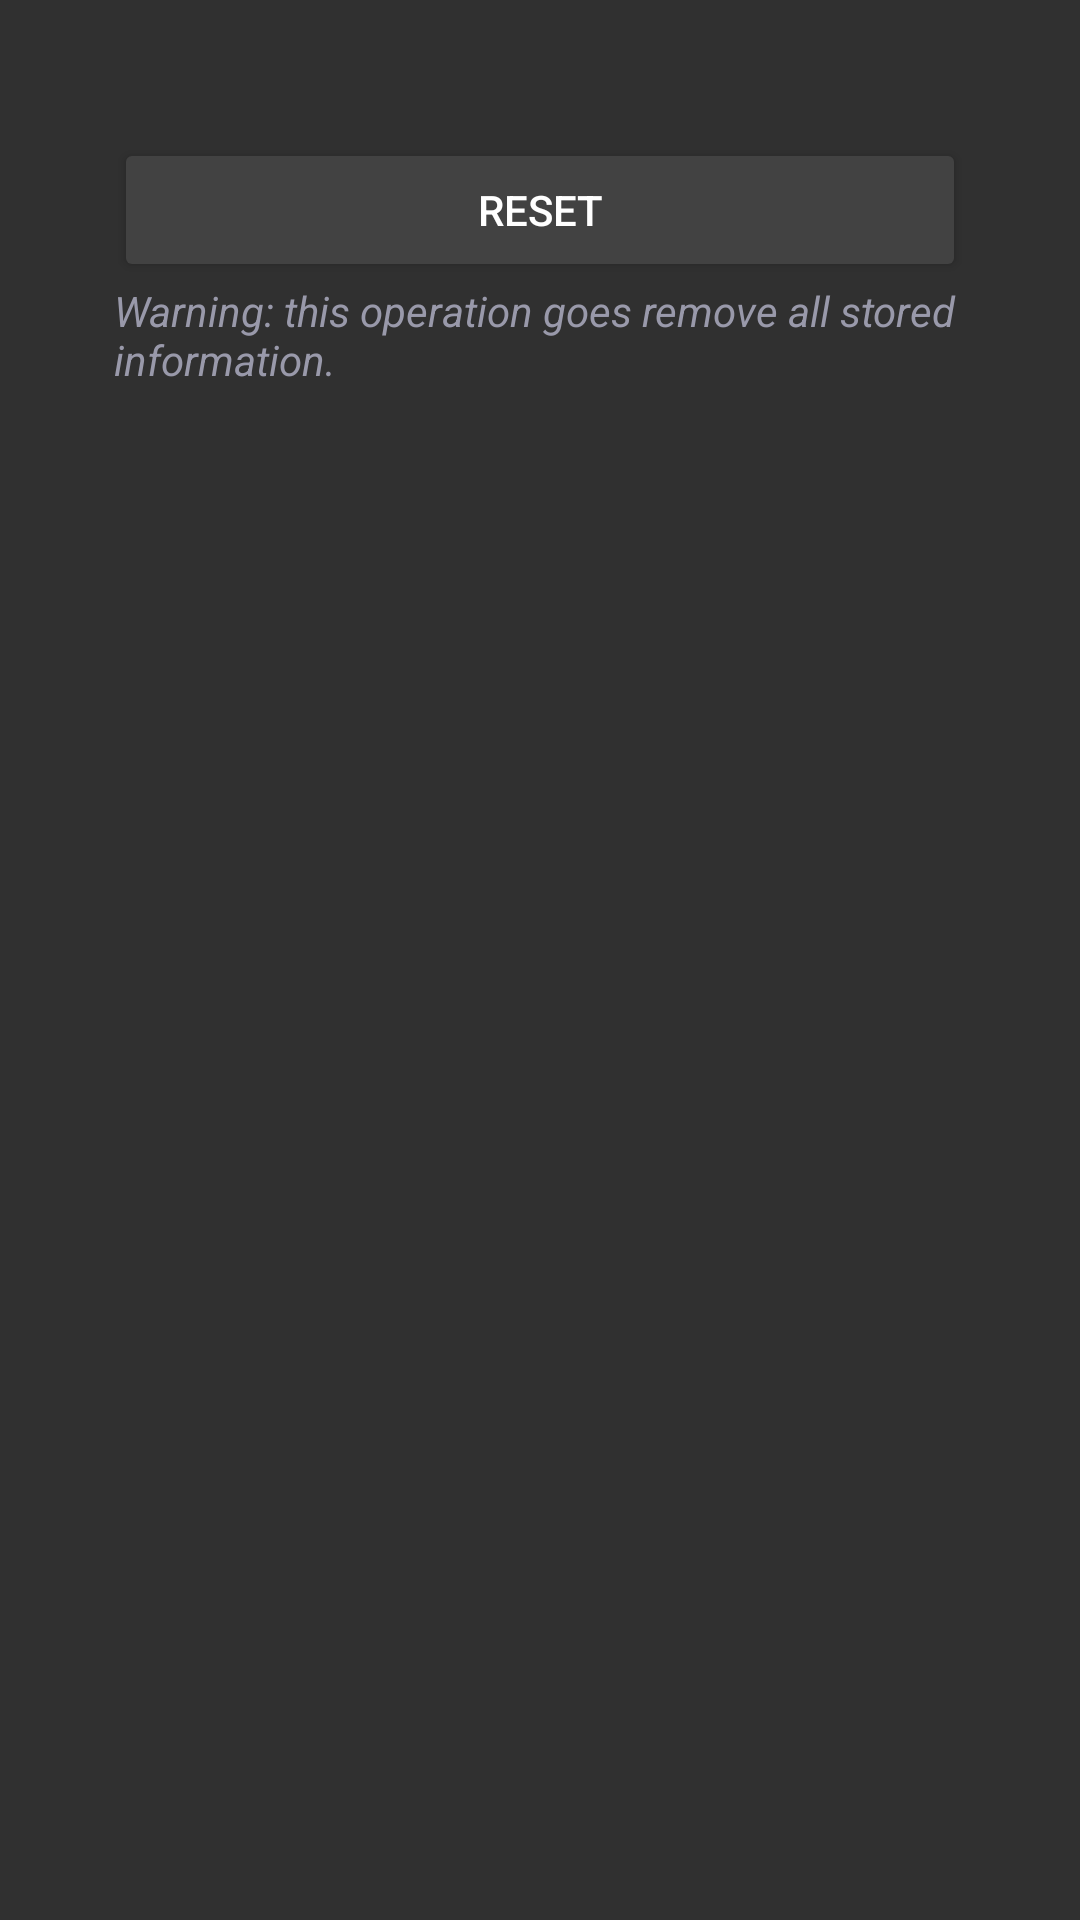

The Android layout XML behind this screen, and the referenced resources:
<!-- AndroidManifest.xml: application theme AppTheme -->
<!-- res/layout/content_forgot.xml -->
<?xml version="1.0" encoding="utf-8"?>
<android.support.design.widget.CoordinatorLayout xmlns:android="http://schemas.android.com/apk/res/android"
  xmlns:tools="http://schemas.android.com/tools"
  android:layout_width="match_parent"
  android:layout_height="match_parent"
  android:fitsSystemWindows="true"
  android:paddingBottom="@dimen/activity_vertical_margin"
  android:paddingEnd="@dimen/activity_horizontal_margin"
  android:paddingStart="@dimen/activity_horizontal_margin"
  android:paddingTop="@dimen/activity_vertical_margin"
  tools:context=".ui.activities.login.ForgotActivity">

  <LinearLayout
    android:layout_width="match_parent"
    android:layout_height="wrap_content"
    android:orientation="vertical"
    android:padding="30dp">

    <Button
      android:id="@+id/resetBT"
      android:layout_width="match_parent"
      android:layout_height="wrap_content"
      android:onClick="actionReset"
      android:text="@string/reset" />

    <TextView
      android:layout_width="wrap_content"
      android:layout_height="wrap_content"
      android:paddingBottom="30dp"
      android:text="@string/forgot_warning"
      android:textColor="#9999AA"
      android:textStyle="italic" />

  </LinearLayout>

</android.support.design.widget.CoordinatorLayout>
<!-- resources referenced by this layout -->
<resources>
  <dimen name="activity_horizontal_margin">8dp</dimen>
  <dimen name="activity_vertical_margin">16dp</dimen>
  <string name="forgot_warning">Warning: this operation goes remove all stored information.</string>
  <string name="reset">Reset</string>
  <color name="colorPrimary">#FF212121</color>
  <color name="colorPrimaryDark">#FF000000</color>
  <color name="colorAccent">#FF0099CC</color>
  <color name="textColorPrimary">#FFFFFFFF</color>
  <color name="actionMenuTextColor">#FFFFFFFF</color>
  <color name="navigationBarColor">#FF000000</color>
  <color name="windowBackground">#FF303030</color>
  <color name="textColor">#FFFFFFFF</color>
  <color name="textColorSecondary">#FF9E9E9E</color>
  <color name="colorButtonNormal">#FF424242</color>
  <color name="colorControlNormal">#FF424242</color>
  <color name="colorBackground">#FF424242</color>
  <style name="AppTheme.DialogTheme" parent="Theme.AppCompat.Light.Dialog.Alert">
      <item name="colorAccent">@color/colorAccent</item>
      <item name="android:background">@color/colorBackground</item>
      <item name="android:colorAccent">@color/colorAccent</item>
      <item name="android:textColor">@color/textColor</item>
      <item name="android:textColorPrimary">@color/textColorPrimary</item>
      <item name="android:textColorSecondary">@color/textColorSecondary</item>
      <item name="buttonBarNegativeButtonStyle">@style/NegativeButtonStyle</item>
      <item name="buttonBarPositiveButtonStyle">@style/PositiveButtonStyle</item>
      <item name="textColorAlertDialogListItem">@color/textColor</item>
      <item name="android:textColorAlertDialogListItem">@color/textColor</item>
    </style>
  <style name="SpinnerItemStyle" parent="@android:style/Widget.Holo.DropDownItem.Spinner">
      <item name="android:textColor">@color/textColor</item>
      <item name="android:background">@color/windowBackground</item>
    </style>
  <style name="CheckBoxStyle" parent="Widget.AppCompat.CompoundButton.CheckBox">
      <item name="android:textColor">@color/textColor</item>
      <item name="buttonTint">@color/colorAccent</item>
    </style>
  <style name="RadioButtonStyle" parent="Widget.AppCompat.CompoundButton.RadioButton">
      <item name="android:textColor">@color/textColor</item>
      <item name="buttonTint">@color/colorAccent</item>
    </style>
  <style name="NegativeButtonStyle" parent="Widget.AppCompat.Button.ButtonBar.AlertDialog">
      <item name="android:textColor">@color/colorAccent</item>
    </style>
  <style name="PositiveButtonStyle" parent="Widget.AppCompat.Button.ButtonBar.AlertDialog">
      <item name="android:textColor">@color/colorAccent</item>
    </style>
</resources>
